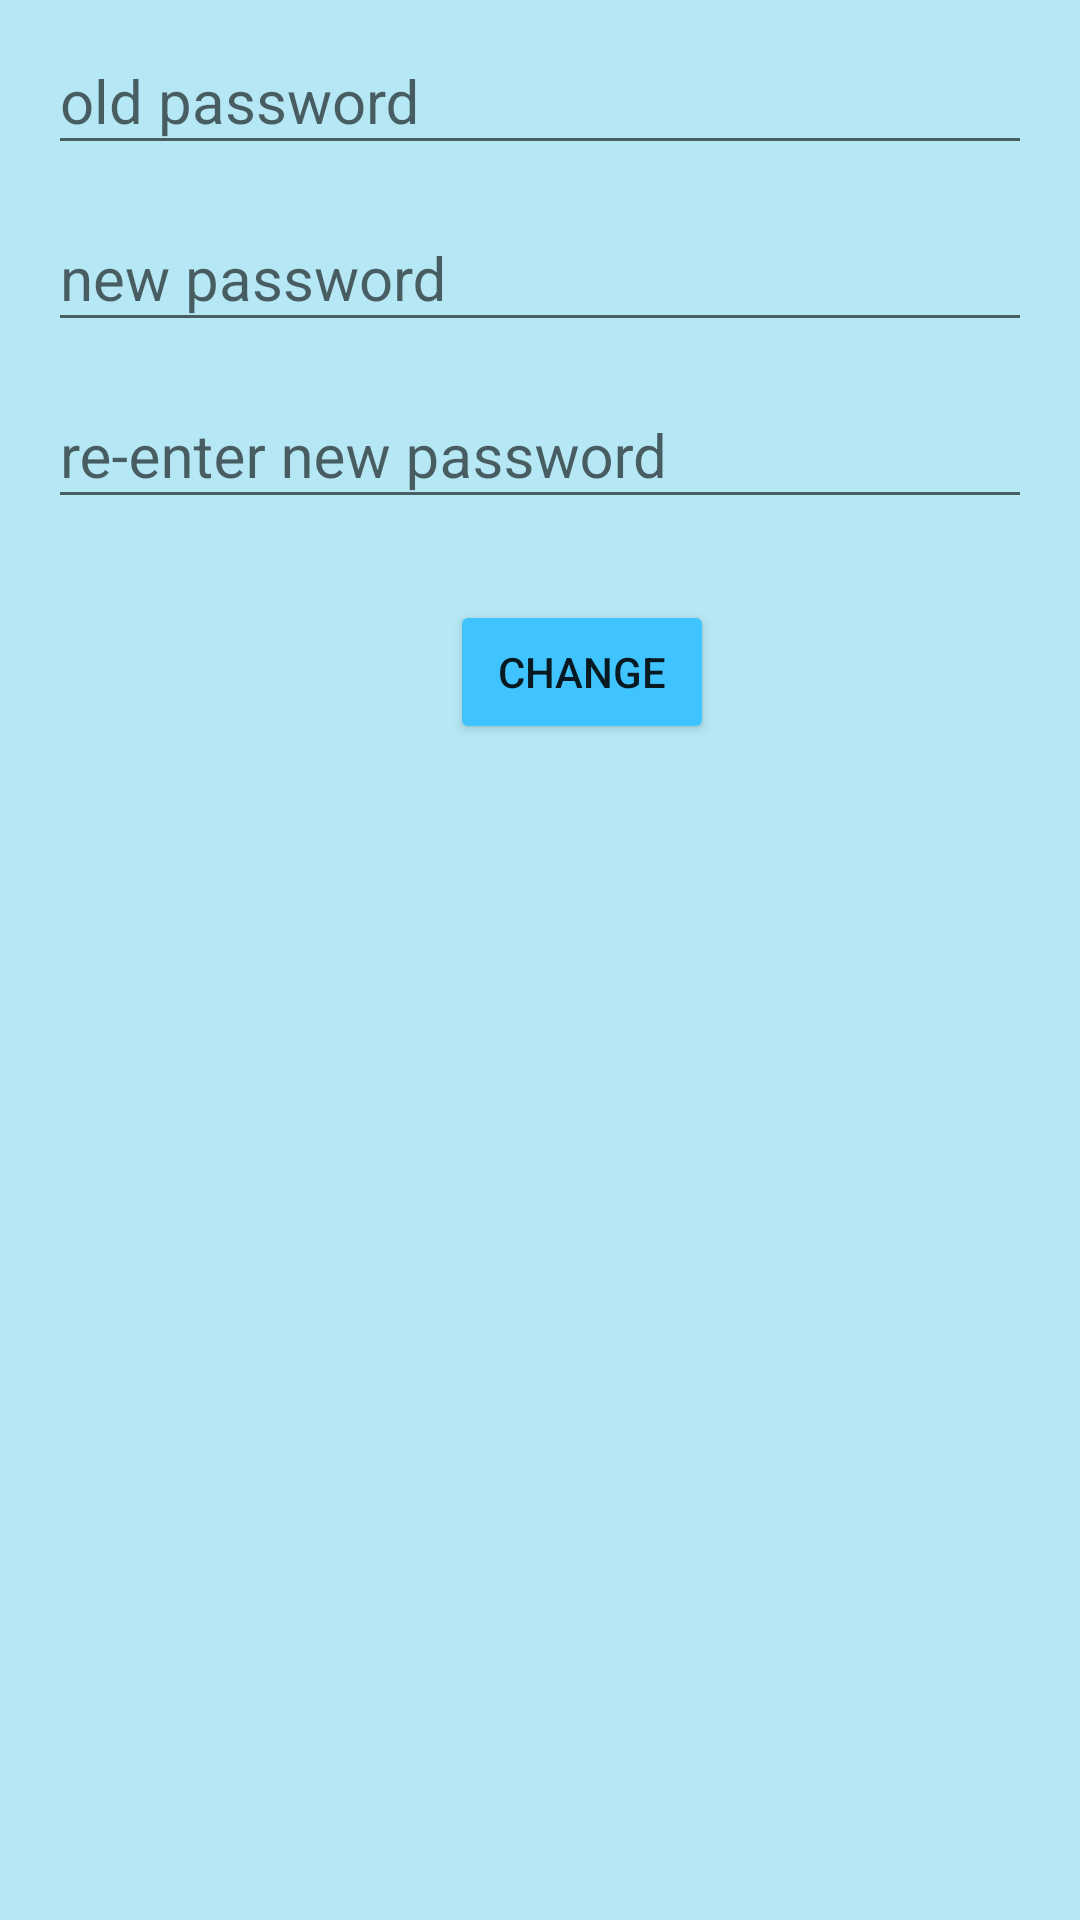

This screen was rendered from an Android layout file. Write that file and the resources it references.
<!-- AndroidManifest.xml: application theme AppTheme -->
<!-- res/layout/activity_change.xml -->
<?xml version="1.0" encoding="utf-8"?>
<RelativeLayout
xmlns:android="http://schemas.android.com/apk/res/android"
android:id="@+id/login_layout"
android:layout_width="match_parent"
android:layout_height="match_parent"
android:background="@color/lightblue"
android:layout_above="@+id/footer"
    >

<android.support.design.widget.TextInputLayout
    android:id="@+id/username_input_layout"
    android:layout_width="match_parent"
    android:layout_height="wrap_content">

    <EditText
        android:id="@+id/oldpassword"
        android:layout_width="match_parent"
        android:layout_height="wrap_content"
        android:layout_marginBottom="4dp"
        android:hint="old password"
        android:layout_marginTop="16dp"
        android:inputType="textPassword"
        android:layout_marginLeft="16dp"
        android:layout_marginRight="16dp"
        android:maxLines="1"
        android:textSize="20sp" />

</android.support.design.widget.TextInputLayout>

<android.support.design.widget.TextInputLayout
    android:id="@+id/password_input_layout"
    android:layout_width="match_parent"
    android:layout_height="wrap_content"
    android:layout_below="@+id/username_input_layout">

    <EditText
        android:id="@+id/newpassword"
        android:layout_width="match_parent"
        android:layout_height="wrap_content"
        android:layout_marginBottom="4dp"
        android:hint="new password"
        android:layout_marginTop="16dp"
        android:layout_marginLeft="16dp"
        android:layout_marginRight="16dp"
        android:password="true"
        android:maxLines="1"
        android:textSize="20sp" />

</android.support.design.widget.TextInputLayout>

<android.support.design.widget.TextInputLayout
    android:id="@+id/passreenter"
    android:layout_width="match_parent"
    android:layout_height="wrap_content"
    android:layout_below="@id/password_input_layout">

    <EditText
        android:id="@+id/reenternewpassword"
        android:layout_width="match_parent"
        android:layout_height="wrap_content"
        android:layout_marginBottom="4dp"
        android:hint="re-enter new password"
        android:layout_marginTop="16dp"
        android:layout_marginLeft="16dp"
        android:layout_marginRight="16dp"
        android:inputType="textPassword"
        android:maxLines="1"
        android:textSize="20sp" />

</android.support.design.widget.TextInputLayout>

    <Button
        android:layout_width="wrap_content"
        android:layout_height="wrap_content"
        android:layout_marginTop="200dp"
        android:layout_marginLeft="150dp"
        android:text="change"
        android:onClick="changepass1"
        />
</RelativeLayout>
<!-- resources referenced by this layout -->
<resources>
  <color name="lightblue">#b5e8f4</color>
  <style name="AppTheme" parent="Theme.AppCompat.Light">
  
          <item name="colorPrimary">#4FC3F7</item>
          <item name="colorButtonNormal">#40C4FF</item>
  
  
      </style>
</resources>
